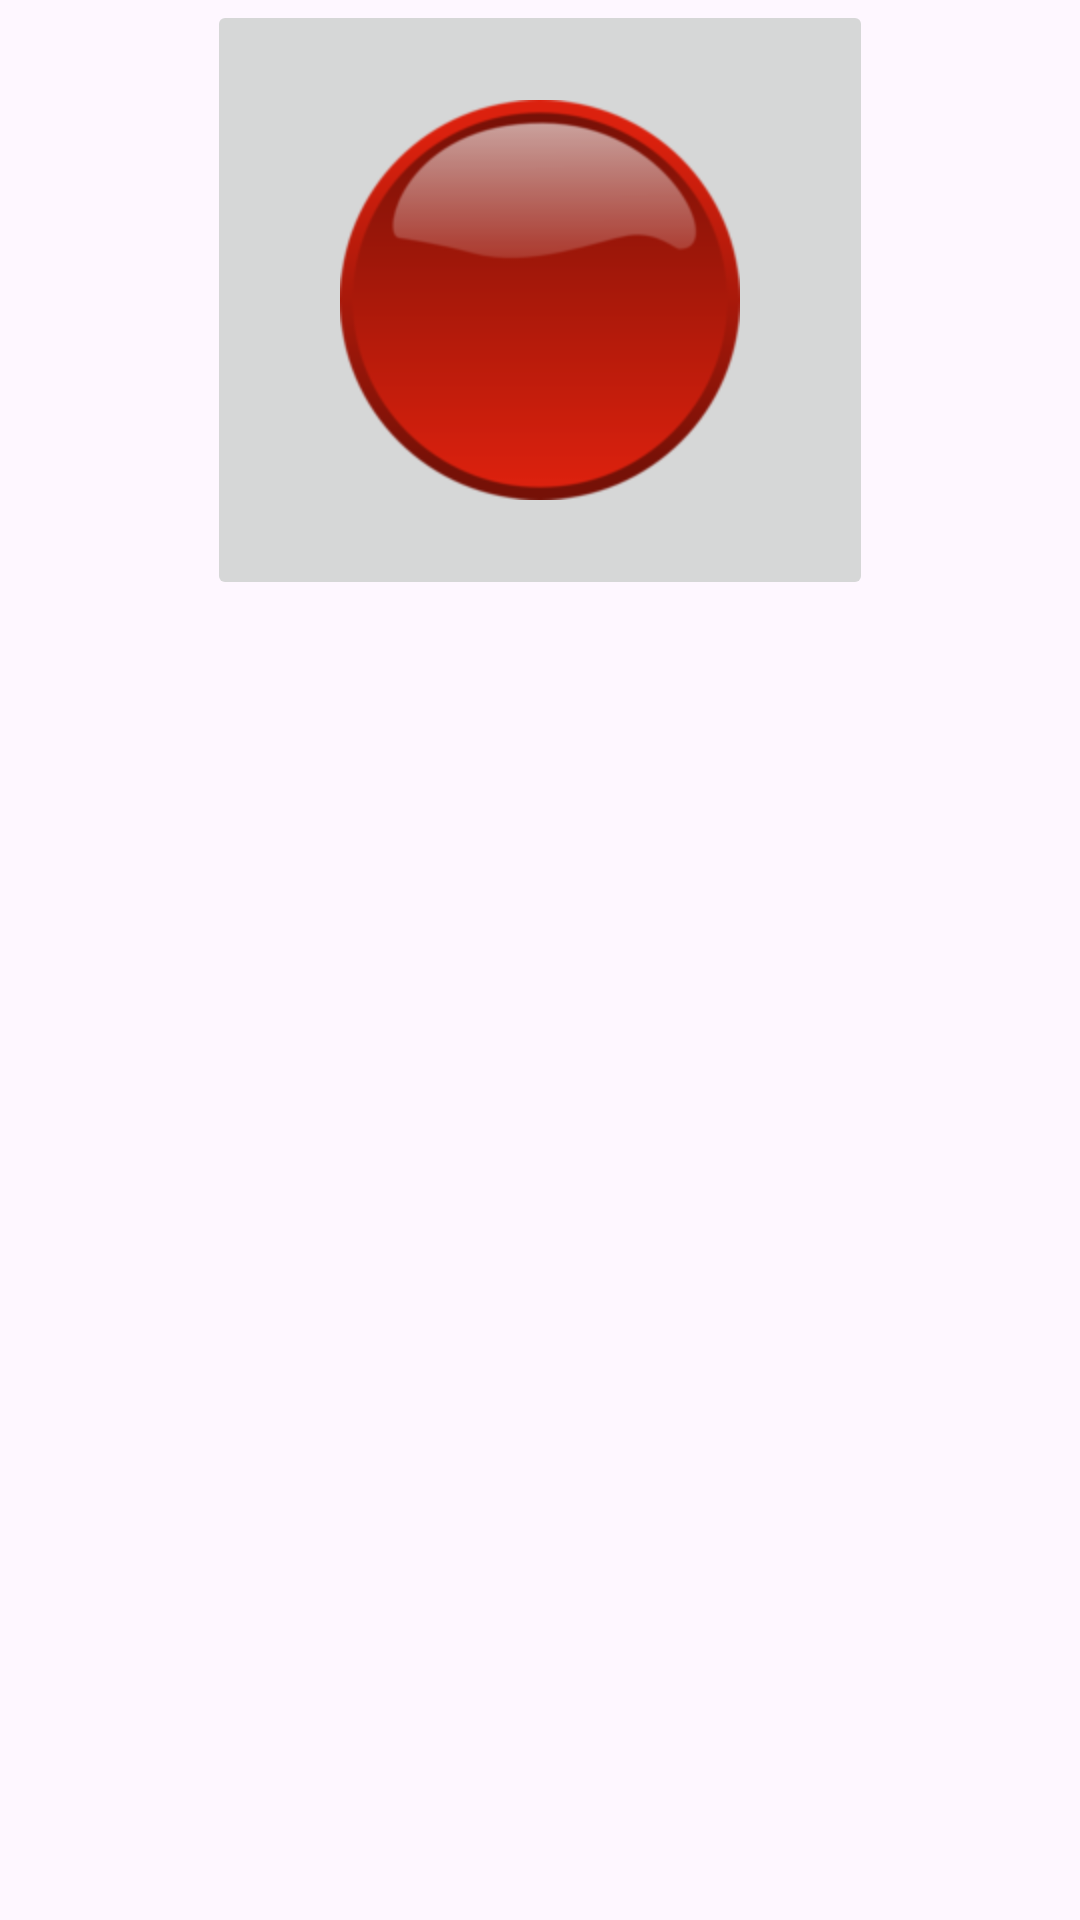

Layout XML and referenced resources for this Android screen:
<!-- AndroidManifest.xml: application theme Theme.SeguridadEnCasa -->
<!-- res/layout/activity_validar_telefono.xml -->
<?xml version="1.0" encoding="utf-8"?>
<androidx.constraintlayout.widget.ConstraintLayout xmlns:android="http://schemas.android.com/apk/res/android"
    xmlns:app="http://schemas.android.com/apk/res-auto"
    xmlns:tools="http://schemas.android.com/tools"
    android:layout_width="match_parent"
    android:layout_height="match_parent"
    tools:context=".ValidarTelefono">

    <ImageButton
        android:id="@+id/imageButton"
        android:layout_width="222dp"
        android:layout_height="200dp"
        app:layout_constraintEnd_toEndOf="parent"
        app:layout_constraintStart_toStartOf="parent"
        app:srcCompat="@mipmap/botonalertauno"
        tools:layout_editor_absoluteY="237dp" />
</androidx.constraintlayout.widget.ConstraintLayout>
<!-- resources referenced by this layout -->
<resources>
  <!-- mipmap botonalertauno: png bitmap (mipmap-hdpi, 12048 bytes) -->
  <style name="Theme.SeguridadEnCasa" parent="Base.Theme.SeguridadEnCasa" />
  <style name="Base.Theme.SeguridadEnCasa" parent="Theme.Material3.DayNight.NoActionBar">
          
          
      </style>
</resources>
